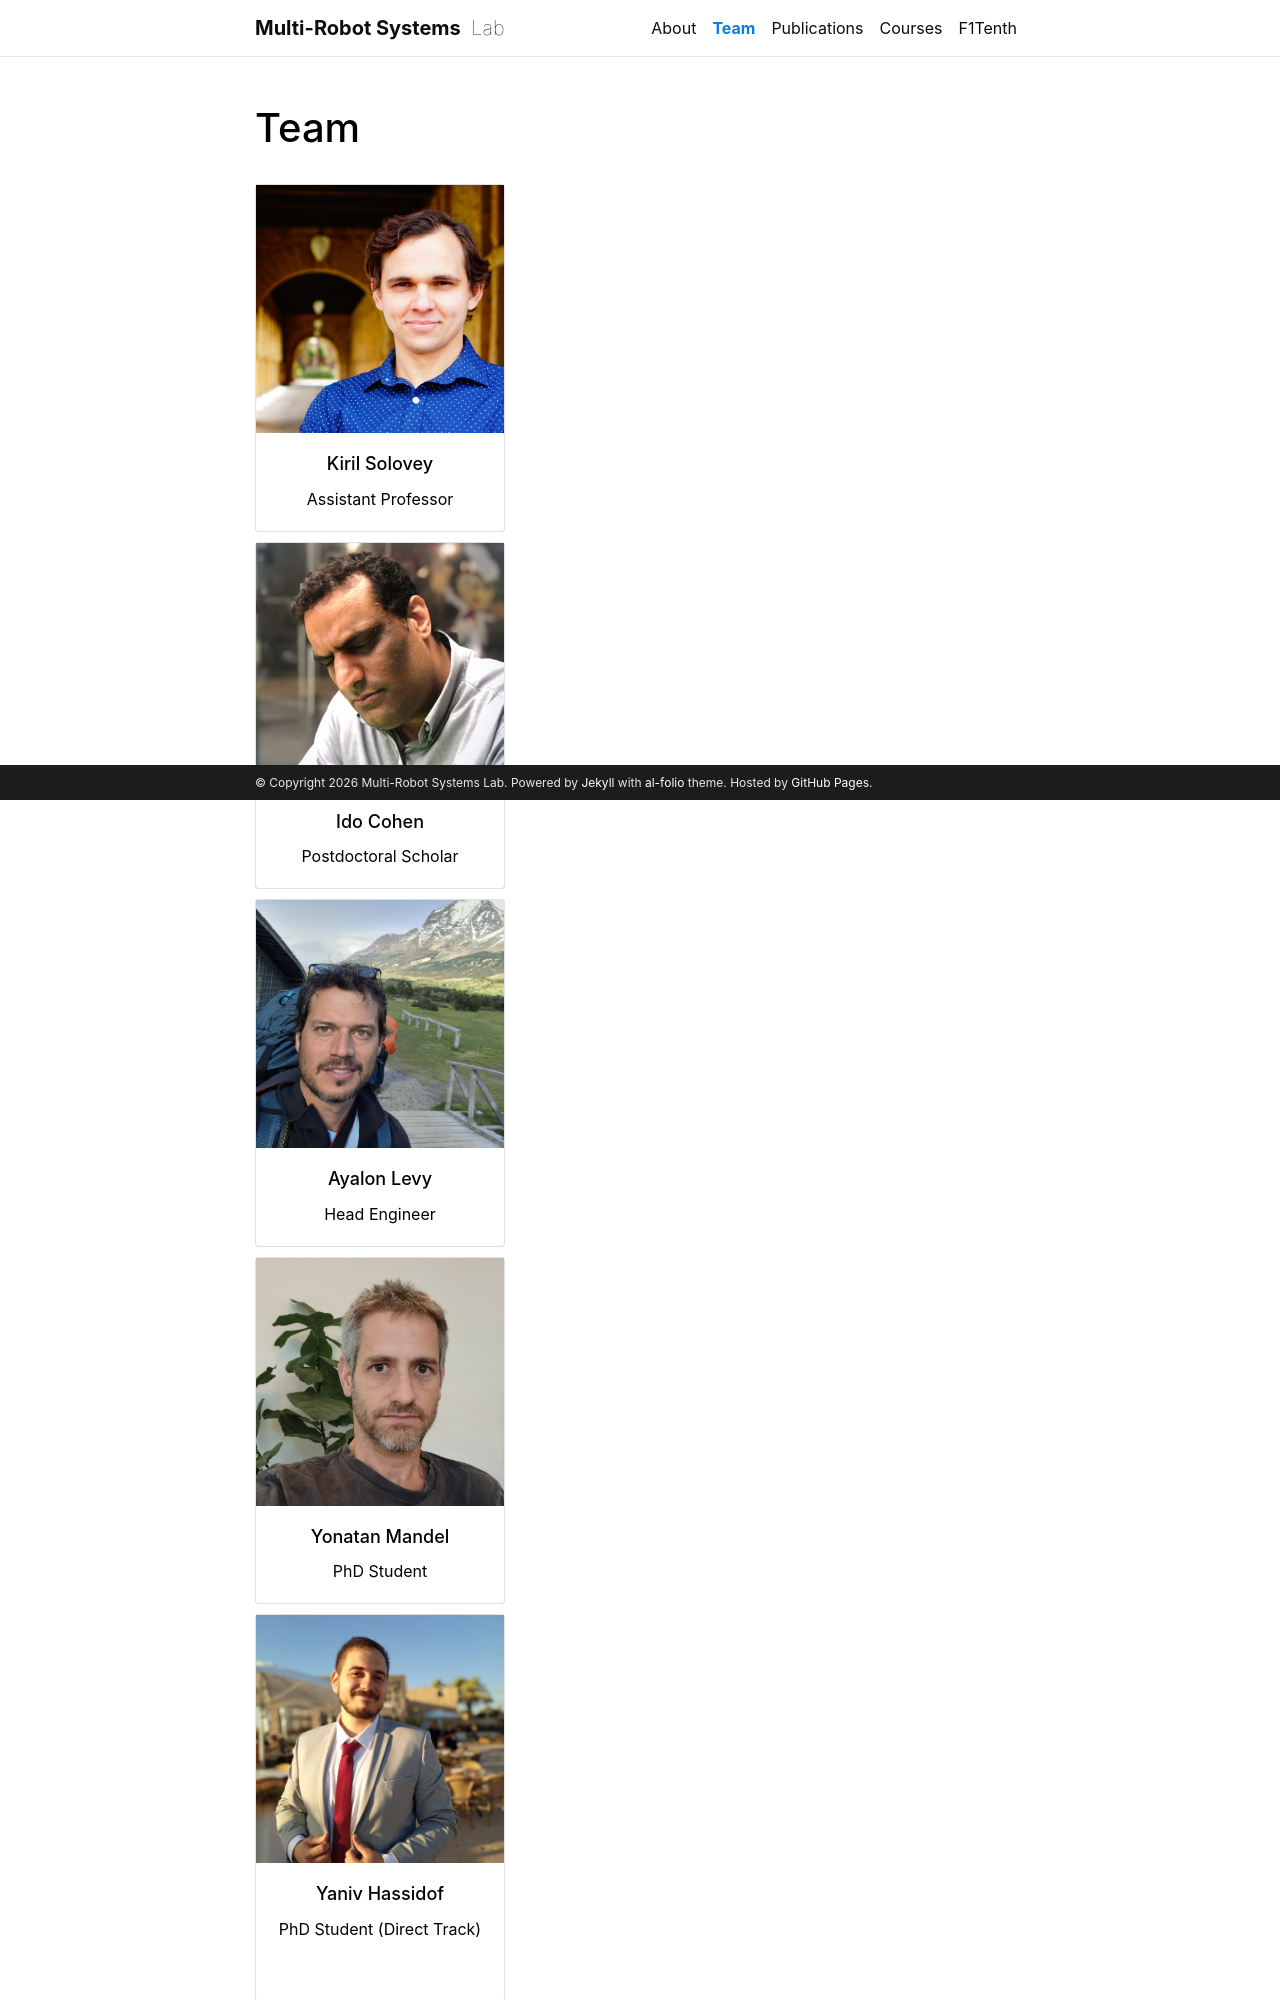

repository: MRSTechnion/mrstechnion.github.io · page: team/index.html · generator: jekyll

---
layout: page
permalink: /team/
title: Team
description:
nav: true
nav_order: 1
---
<style>
  .grid-item img {
    max-width: 100%;  /* scale down if too wide */
    height: auto;  /* maintain aspect ratio */
    display: block;  /* remove extra space around the image */
  }
</style>

<div class="people">
  	 <div class="grid">
     	  <div class="grid-sizer"></div>
      	  <div class="grid-item">
          	   <div class="card hoverable">
		  	   <a href="http://kirilsol.github.io/" target="_blank">
               	  <img src="../assets/img/people/kiril_solovey.jpg">
			   </a>
			   <div class="card-body">
               		<center>
						<h2 class="card-title text">Kiril Solovey</h2>
              			<p class="card-text"> Assistant Professor</p>
            		</center>
           		</div>
          </div>
	</div>
</div>
</div>

<div class="people">
  <div class="grid">
     <div class="grid-sizer"></div>

 <div class="grid-item">
        <div class="card hoverable">
        <a href="https://idocohen.co.il/" target="_blank">
          <img src="../assets/img/people/ido_cohen.jpg">
        </a>
          <div class="card-body">
          <center>
            <h2 class="card-title text"> Ido Cohen</h2>
            <p class="card-text">Postdoctoral Scholar</p>
          </center>
          </div>
        </div>
  </div>

  <div class="grid-item">
        <div class="card hoverable">
        <a href="https://github.com/AyalonLevy" target="_blank">
          <img src="../assets/img/people/ayalon_levy.jpg">
        </a>
          <div class="card-body">
          <center>
            <h2 class="card-title text">Ayalon Levy</h2>
            <p class="card-text">Head Engineer</p>
          </center>
          </div>
        </div>
  </div>	

<div class="grid-item">
        <div class="card hoverable">
        <a href="https://www.linkedin.com/in/yoni-mandel-5690555a/" target="_blank">
          <img src="../assets/img/people/yoni_mandel.png">
          </a>
          <div class="card-body">
          <center>
            <h2 class="card-title text">Yonatan Mandel</h2>
            <p class="card-text">PhD Student </p>
          </center>
          </div>
        </div>
  </div>
